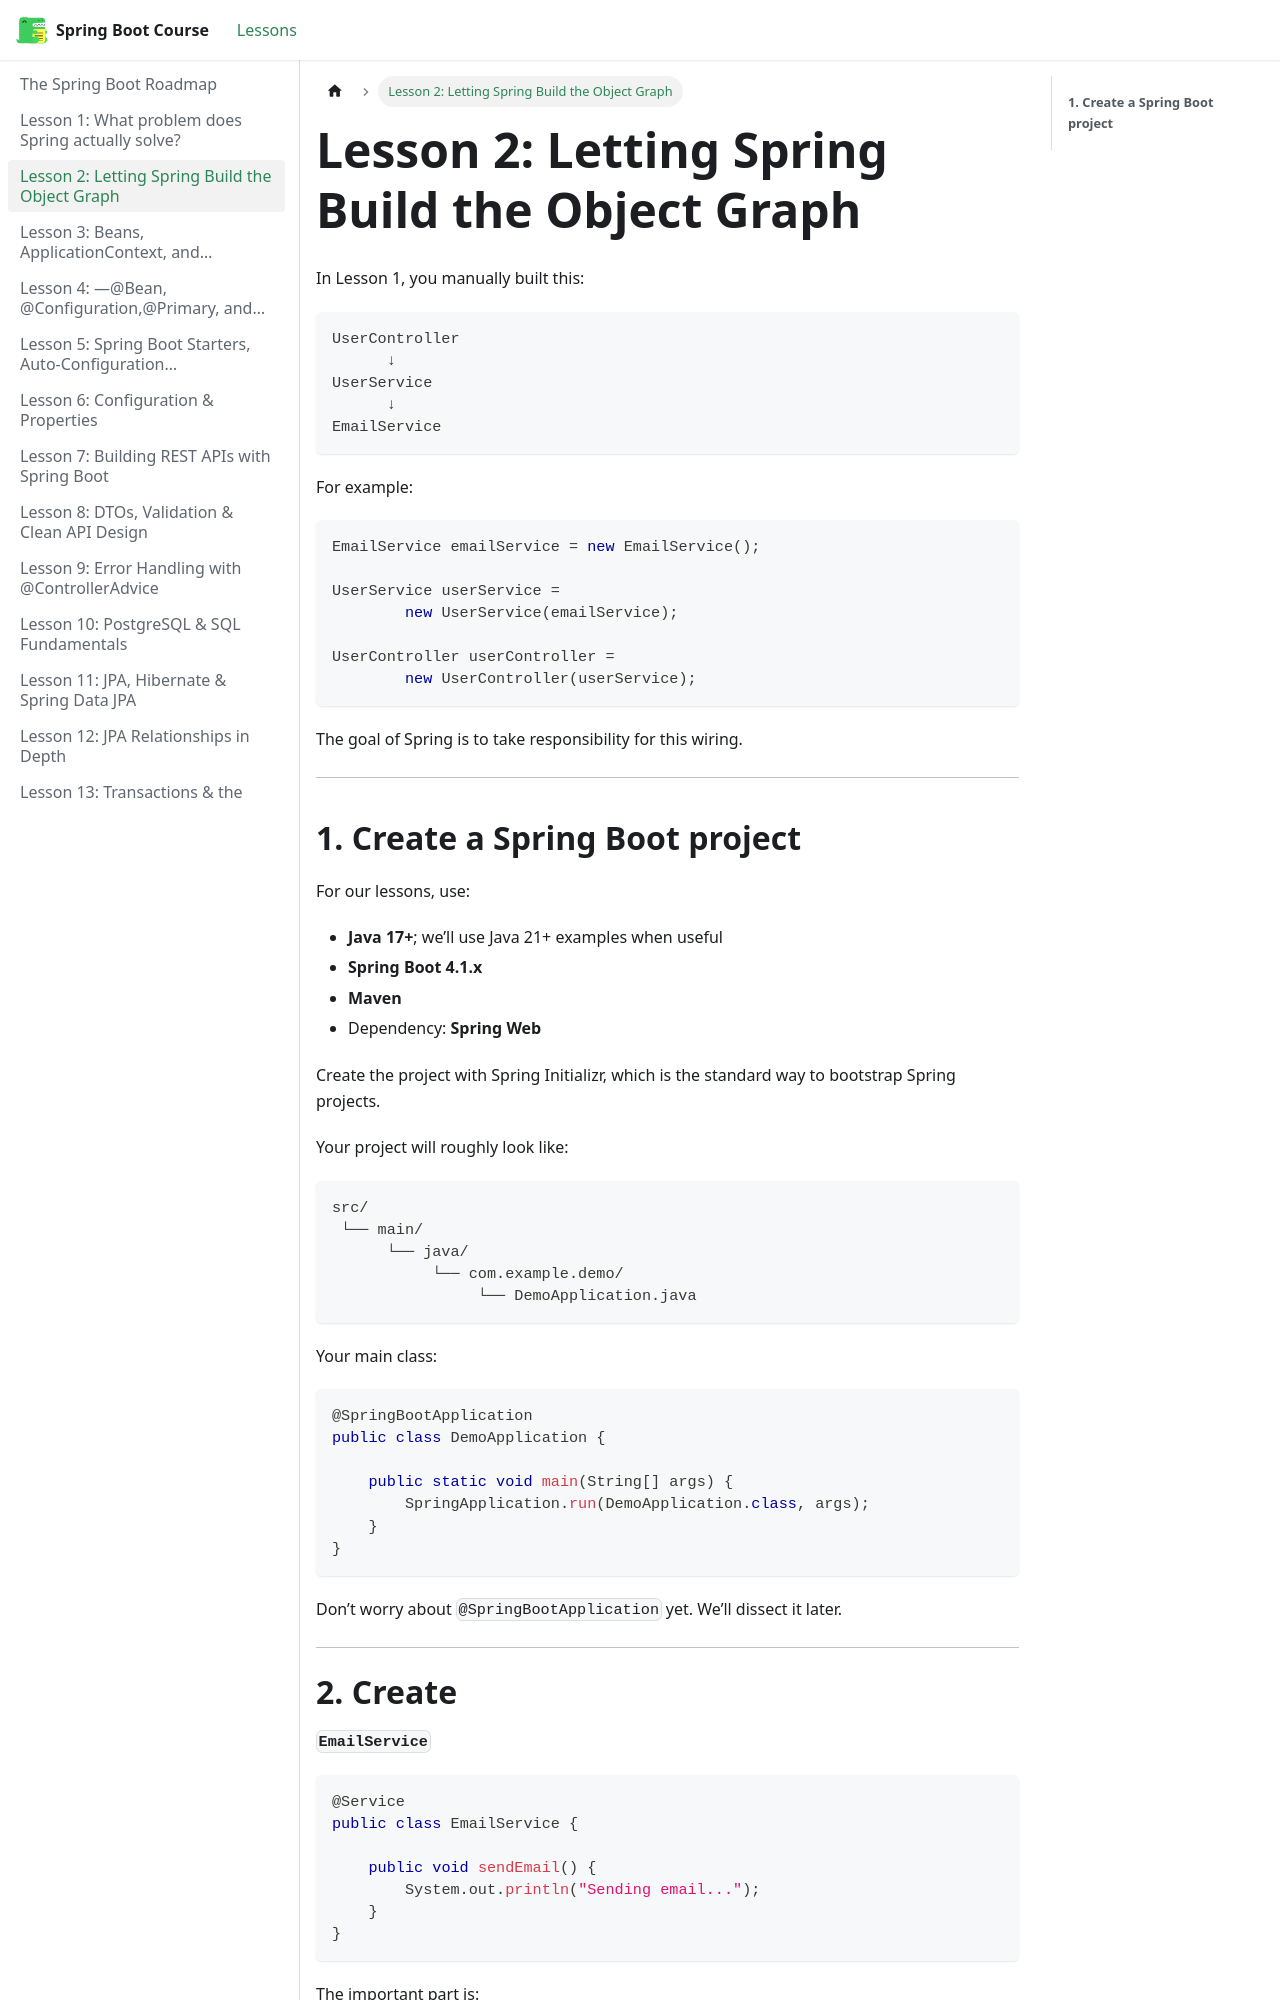

repository: BishoyHanyRaafat/spring-boot-docs · page: docs/lesson-2/index.html · generator: docusaurus

---
title: "Lesson 2: Letting Spring Build the Object Graph"
sidebar_position: 2
---


In Lesson 1, you manually built this:

```text
UserController
      ↓
UserService
      ↓
EmailService
```

For example:

```java
EmailService emailService = new EmailService();

UserService userService =
        new UserService(emailService);

UserController userController =
        new UserController(userService);
```

The goal of Spring is to take responsibility for this wiring.

---

## **1. Create a Spring Boot project**

For our lessons, use:

- **Java 17+**; we’ll use Java 21+ examples when useful
- **Spring Boot 4.1.x**
- **Maven**
- Dependency: **Spring Web**

Create the project with Spring Initializr, which is the standard way to bootstrap Spring projects.

Your project will roughly look like:

```text
src/
 └── main/
      └── java/
           └── com.example.demo/
                └── DemoApplication.java
```

Your main class:

```java
@SpringBootApplication
public class DemoApplication {

    public static void main(String[] args) {
        SpringApplication.run(DemoApplication.class, args);
    }
}
```

Don’t worry about `@SpringBootApplication` yet. We’ll dissect it later.

---
